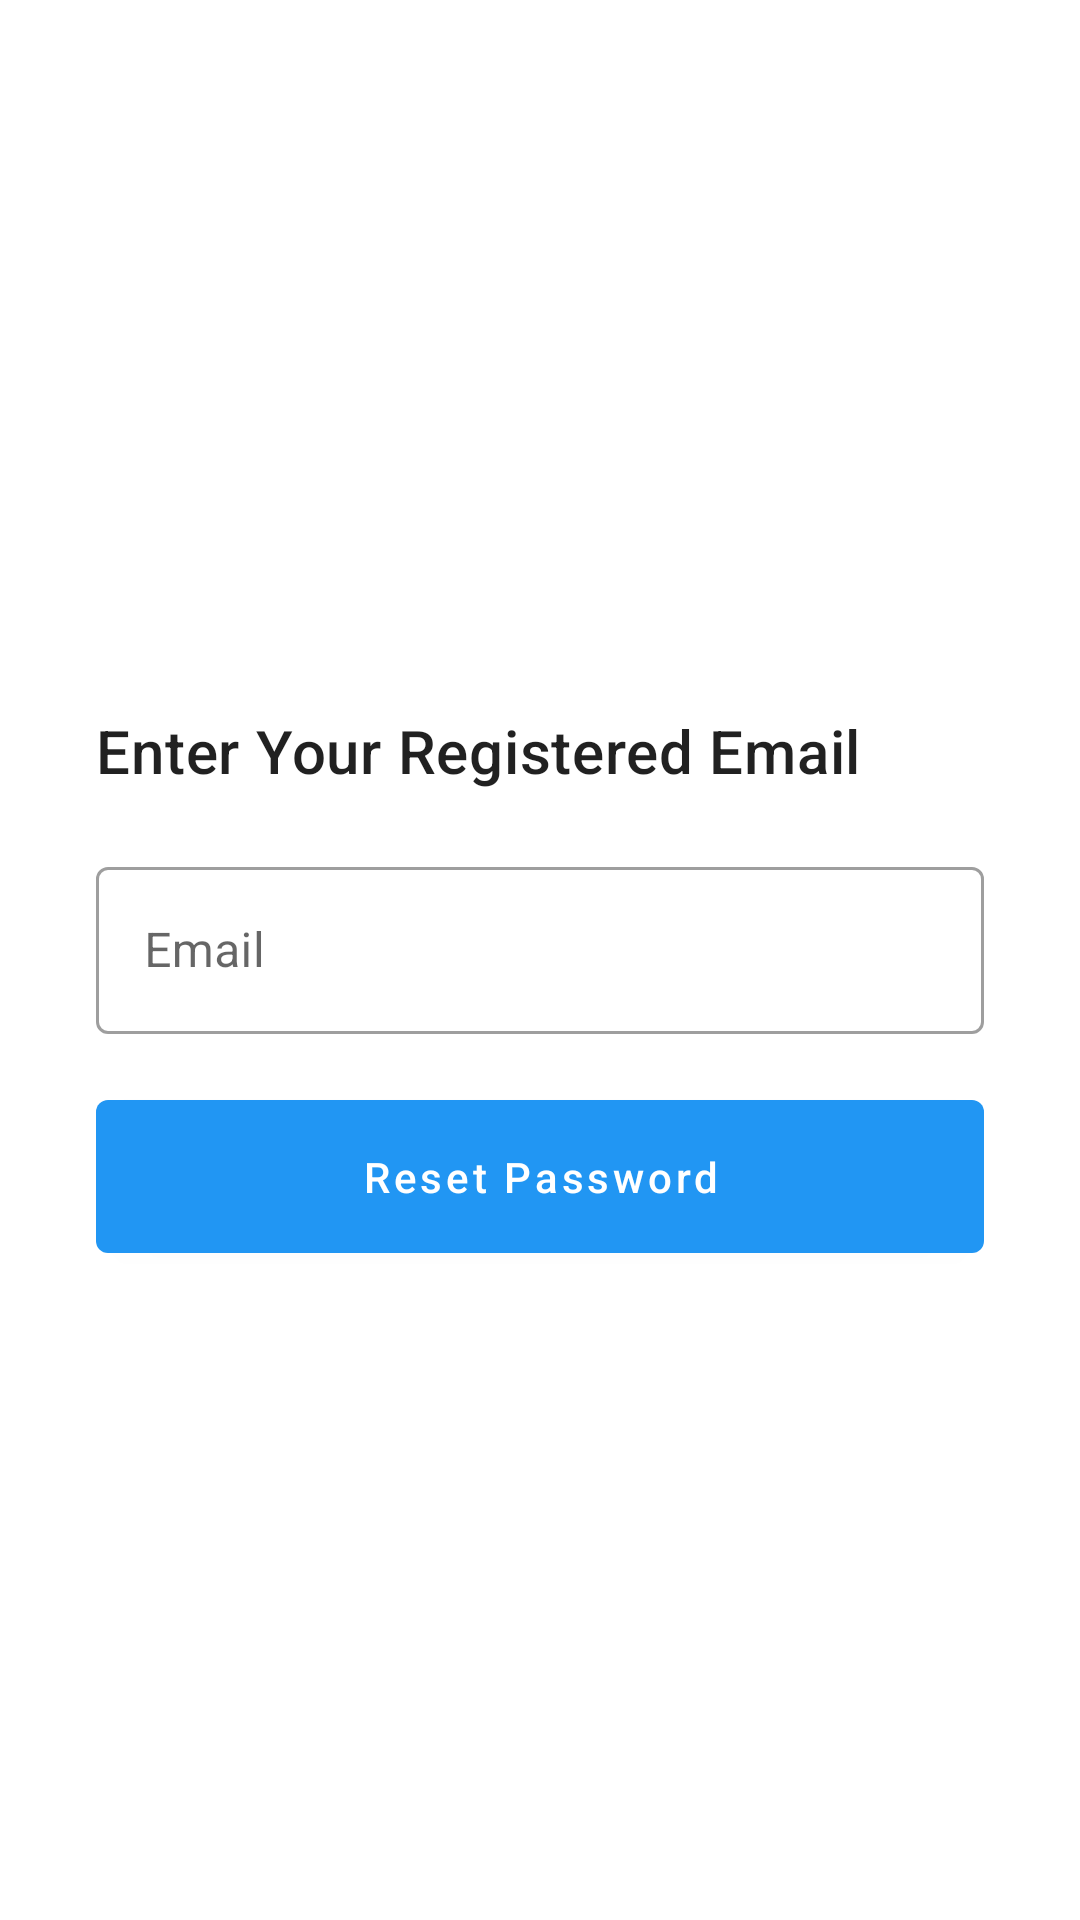

Layout XML and referenced resources for this Android screen:
<!-- AndroidManifest.xml: application theme Theme.CareerPlacer.Light -->
<!-- res/layout/activity_forgot_password.xml -->
<?xml version="1.0" encoding="utf-8"?>
<androidx.constraintlayout.widget.ConstraintLayout xmlns:android="http://schemas.android.com/apk/res/android"
    xmlns:app="http://schemas.android.com/apk/res-auto"
    xmlns:tools="http://schemas.android.com/tools"
    android:layout_width="match_parent"
    android:layout_height="match_parent"
    tools:context=".ForgotPasswordActivity">

    <LinearLayout
        android:layout_width="match_parent"
        android:layout_height="wrap_content"
        android:layout_marginHorizontal="32dp"
        android:orientation="vertical"
        app:layout_constraintBottom_toBottomOf="parent"
        app:layout_constraintEnd_toEndOf="parent"
        app:layout_constraintStart_toStartOf="parent"
        app:layout_constraintTop_toTopOf="parent"
        app:layout_constraintVertical_bias="0.5">

        <TextView
            android:id="@+id/text"
            style="@style/TextAppearance.MaterialComponents.Headline6"
            android:layout_width="match_parent"
            android:layout_height="wrap_content"
            android:layout_marginVertical="20dp"
            android:text="Enter Your Registered Email" />

        <com.google.android.material.textfield.TextInputLayout
            android:id="@+id/emailInputLayout"
            style="@style/Widget.MaterialComponents.TextInputLayout.OutlinedBox"
            android:layout_width="match_parent"
            android:layout_height="wrap_content"
            android:hint="Email"
            app:endIconMode="clear_text"
            app:placeholderText="ex:abc@gmail.com">

            <com.google.android.material.textfield.TextInputEditText
                android:id="@+id/email"
                android:layout_width="match_parent"
                android:layout_height="wrap_content"
                android:inputType="textEmailAddress" />

        </com.google.android.material.textfield.TextInputLayout>

        <com.google.android.material.button.MaterialButton
            android:id="@+id/resetPassword"
            android:layout_width="match_parent"
            android:layout_height="wrap_content"
            android:layout_marginTop="16dp"
            android:padding="16dp"
            android:text="Reset Password"
            android:textAllCaps="false" />


    </LinearLayout>


</androidx.constraintlayout.widget.ConstraintLayout>
<!-- resources referenced by this layout -->
<resources>
  <style name="Theme.CareerPlacer.Light" parent="Theme.MaterialComponents.DayNight.DarkActionBar">
          
          <item name="colorPrimary">@color/purple_500</item>
          <item name="colorPrimaryVariant">@color/purple_700</item>
          <item name="colorOnPrimary">@color/white</item>
          
          <item name="colorSecondary">@color/teal_200</item>
          <item name="colorSecondaryVariant">@color/teal_700</item>
          <item name="colorOnSecondary">@color/black</item>
          
          <item name="android:statusBarColor">?attr/colorPrimaryVariant</item>
      </style>
  <color name="purple_500">#2196F3</color>
  <color name="purple_700">#1976D2</color>
  <color name="white">#FFFFFFFF</color>
  <color name="teal_200">#FF03DAC5</color>
  <color name="teal_700">#FF018786</color>
  <color name="black">#FF000000</color>
</resources>
